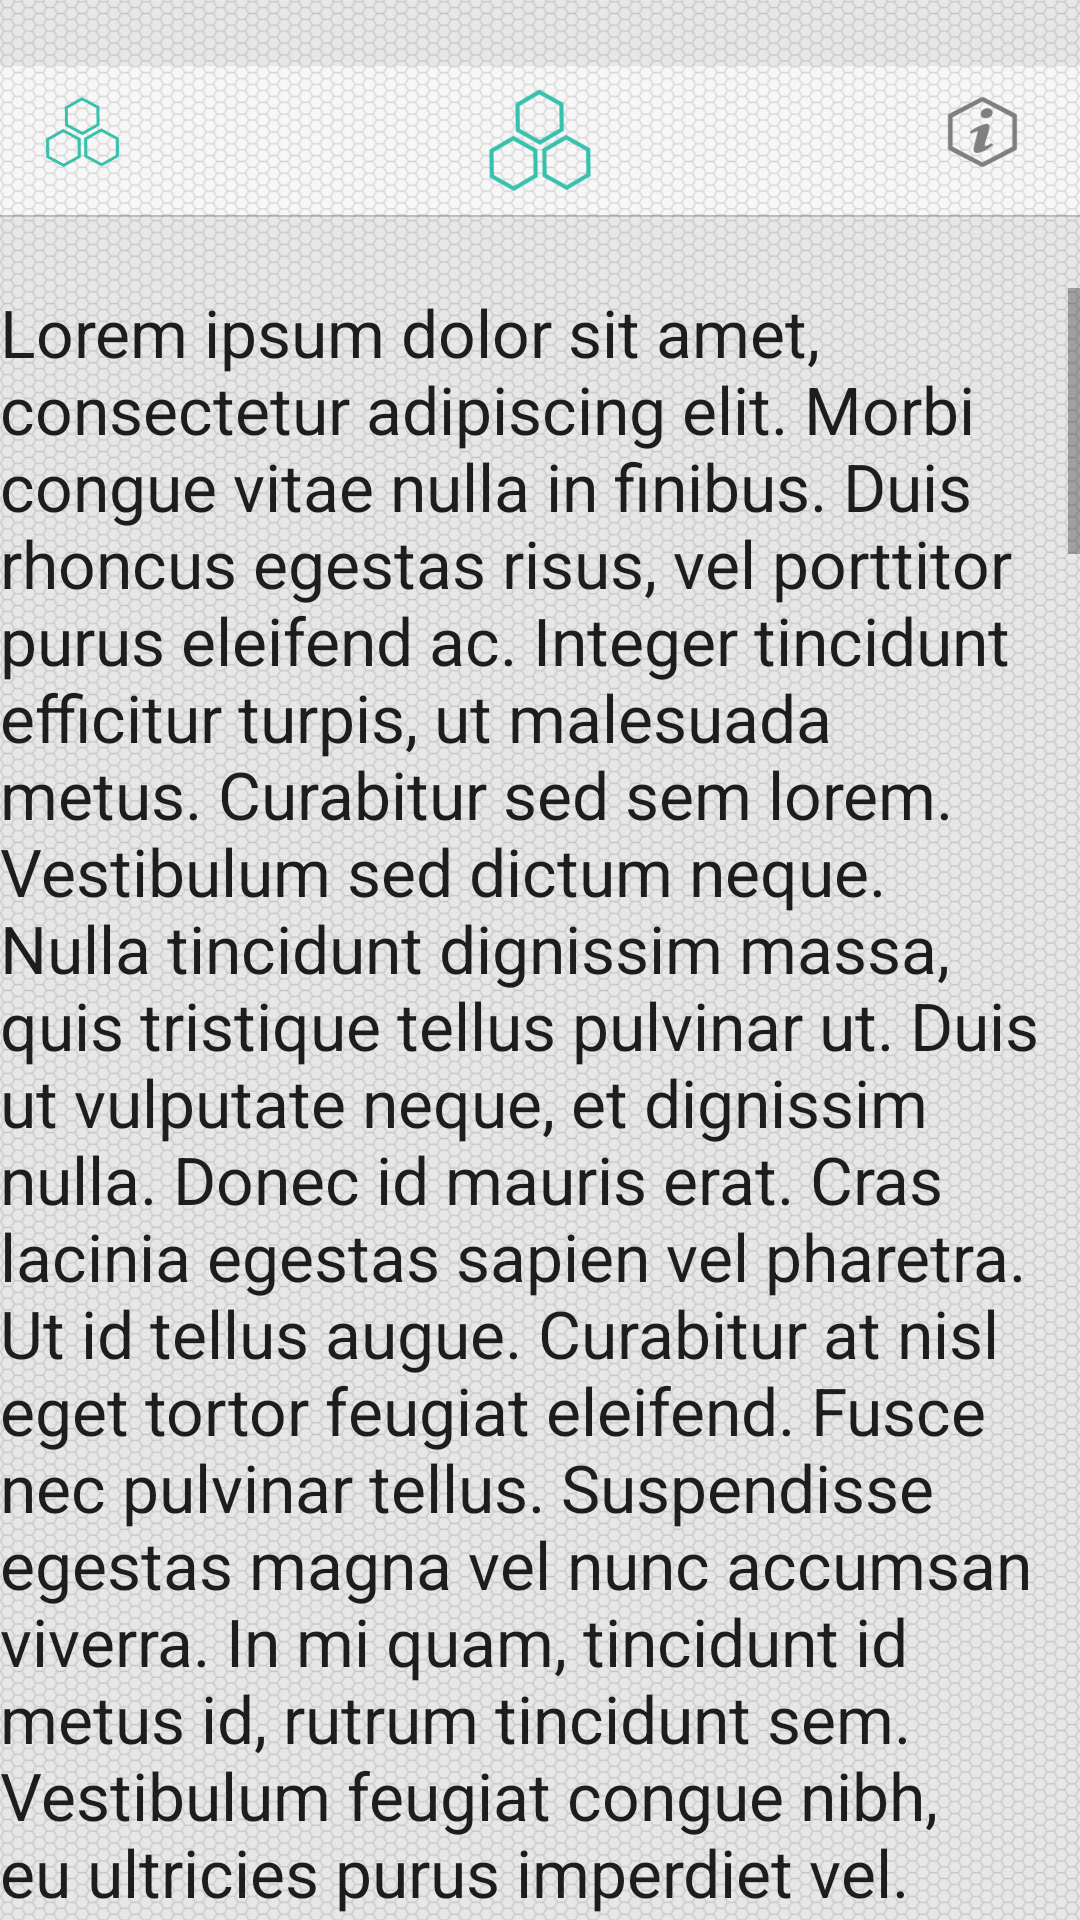

This screen was rendered from an Android layout file. Write that file and the resources it references.
<!-- AndroidManifest.xml: activity theme FullscreenTheme -->
<!-- res/layout/activity_info.xml -->
<LinearLayout xmlns:android="http://schemas.android.com/apk/res/android"
    xmlns:tools="http://schemas.android.com/tools"
    android:layout_width="match_parent"
    android:layout_height="match_parent"
    android:background="@drawable/menu_background"
    tools:context=".Activities.InfoActivity"
    android:orientation="vertical"
    android:weightSum="1">

    <LinearLayout
        android:layout_width="match_parent"
        android:orientation="horizontal"
        android:layout_height="0dp"
        android:layout_weight="0.15"
        android:weightSum="6">

        <LinearLayout
            android:layout_width="0dp"
            android:layout_height="match_parent"
            android:layout_weight="1"
            android:weightSum="3"
            android:orientation="vertical">

            <LinearLayout
                android:layout_width="match_parent"
                android:layout_height="0dp"
                android:layout_weight="1">

            </LinearLayout>

            <LinearLayout
                android:layout_width="match_parent"
                android:layout_height="0dp"
                android:weightSum="3"
                android:layout_weight="0.75"
                android:orientation="horizontal">


                <LinearLayout

                    android:layout_width="0dp"
                    android:layout_height="match_parent"
                    android:layout_weight="0.75">


                </LinearLayout>

                <LinearLayout

                    android:layout_width="0dp"
                    android:layout_height="match_parent"
                    android:layout_weight="1.25">


                    <ImageButton
                        android:layout_width="match_parent"
                        android:layout_height="match_parent"
                        android:id="@+id/imageButton8"
                        android:background="@drawable/button_back_menu"
                        android:onClick="onButtonBackMenuClick" />
                </LinearLayout>

                <LinearLayout

                    android:layout_width="0dp"
                    android:layout_height="match_parent"
                    android:layout_weight="1">


                </LinearLayout>
            </LinearLayout>

            <LinearLayout
                android:layout_width="match_parent"
                android:layout_height="0dp"
                android:layout_weight="1.25">

            </LinearLayout>

        </LinearLayout>

        <LinearLayout
            android:layout_width="0dp"
            android:layout_height="match_parent"
            android:layout_weight="1"
            android:weightSum="1">

        </LinearLayout>

        <LinearLayout
            android:layout_width="0dp"
            android:layout_height="match_parent"
            android:layout_weight="1"
            android:weightSum="1"
            android:gravity="center_vertical">

        </LinearLayout>

        <LinearLayout
            android:layout_width="0dp"
            android:layout_height="match_parent"
            android:layout_weight="1"
            android:weightSum="1"
            android:gravity="center_vertical">

        </LinearLayout>

        <LinearLayout
            android:layout_width="0dp"
            android:layout_height="match_parent"
            android:layout_weight="1"
            android:weightSum="1"
            android:gravity="center_vertical">

        </LinearLayout>

        <LinearLayout
            android:layout_width="0dp"
            android:layout_height="match_parent"
            android:layout_weight="1"
            android:weightSum="3"
            android:orientation="vertical">

            <LinearLayout
                android:layout_width="match_parent"
                android:layout_height="0dp"
                android:layout_weight="1">

            </LinearLayout>

            <LinearLayout
                android:layout_width="match_parent"
                android:layout_height="0dp"
                android:weightSum="3"
                android:layout_weight="0.75"
                android:orientation="horizontal">


                <LinearLayout

                    android:layout_width="0dp"
                    android:layout_height="match_parent"
                    android:layout_weight="0.75">


                </LinearLayout>

                <LinearLayout

                    android:layout_width="0dp"
                    android:layout_height="match_parent"
                    android:layout_weight="1.25">


                    <ImageButton
                        android:layout_width="match_parent"
                        android:layout_height="match_parent"
                        android:id="@+id/imageButton8"
                        android:background="@drawable/menu_info" />
                </LinearLayout>

                <LinearLayout

                    android:layout_width="0dp"
                    android:layout_height="match_parent"
                    android:layout_weight="1">


                </LinearLayout>
            </LinearLayout>

            <LinearLayout
                android:layout_width="match_parent"
                android:layout_height="0dp"
                android:layout_weight="1.25">

            </LinearLayout>

        </LinearLayout>

    </LinearLayout>

    <LinearLayout
        android:layout_width="match_parent"
        android:layout_height="0dp"
        android:layout_weight="0.85">

        <ScrollView
            android:layout_width="match_parent"
            android:layout_height="match_parent"
            android:id="@+id/scrollView"
            android:layout_gravity="center_vertical" >

            <TextView
                android:layout_width="wrap_content"
                android:layout_height="wrap_content"
                android:textAppearance="?android:attr/textAppearanceLarge"
                android:text="@string/info_text"
                android:id="@+id/textView2" />
        </ScrollView>
    </LinearLayout>

</LinearLayout>
<!-- resources referenced by this layout -->
<resources>
  <color name="colorPrimary">#3F51B5</color>
  <color name="colorPrimaryDark">#303F9F</color>
  <color name="colorAccent">#FF4081</color>
  <color name="black_overlay">#66000000</color>
</resources>
